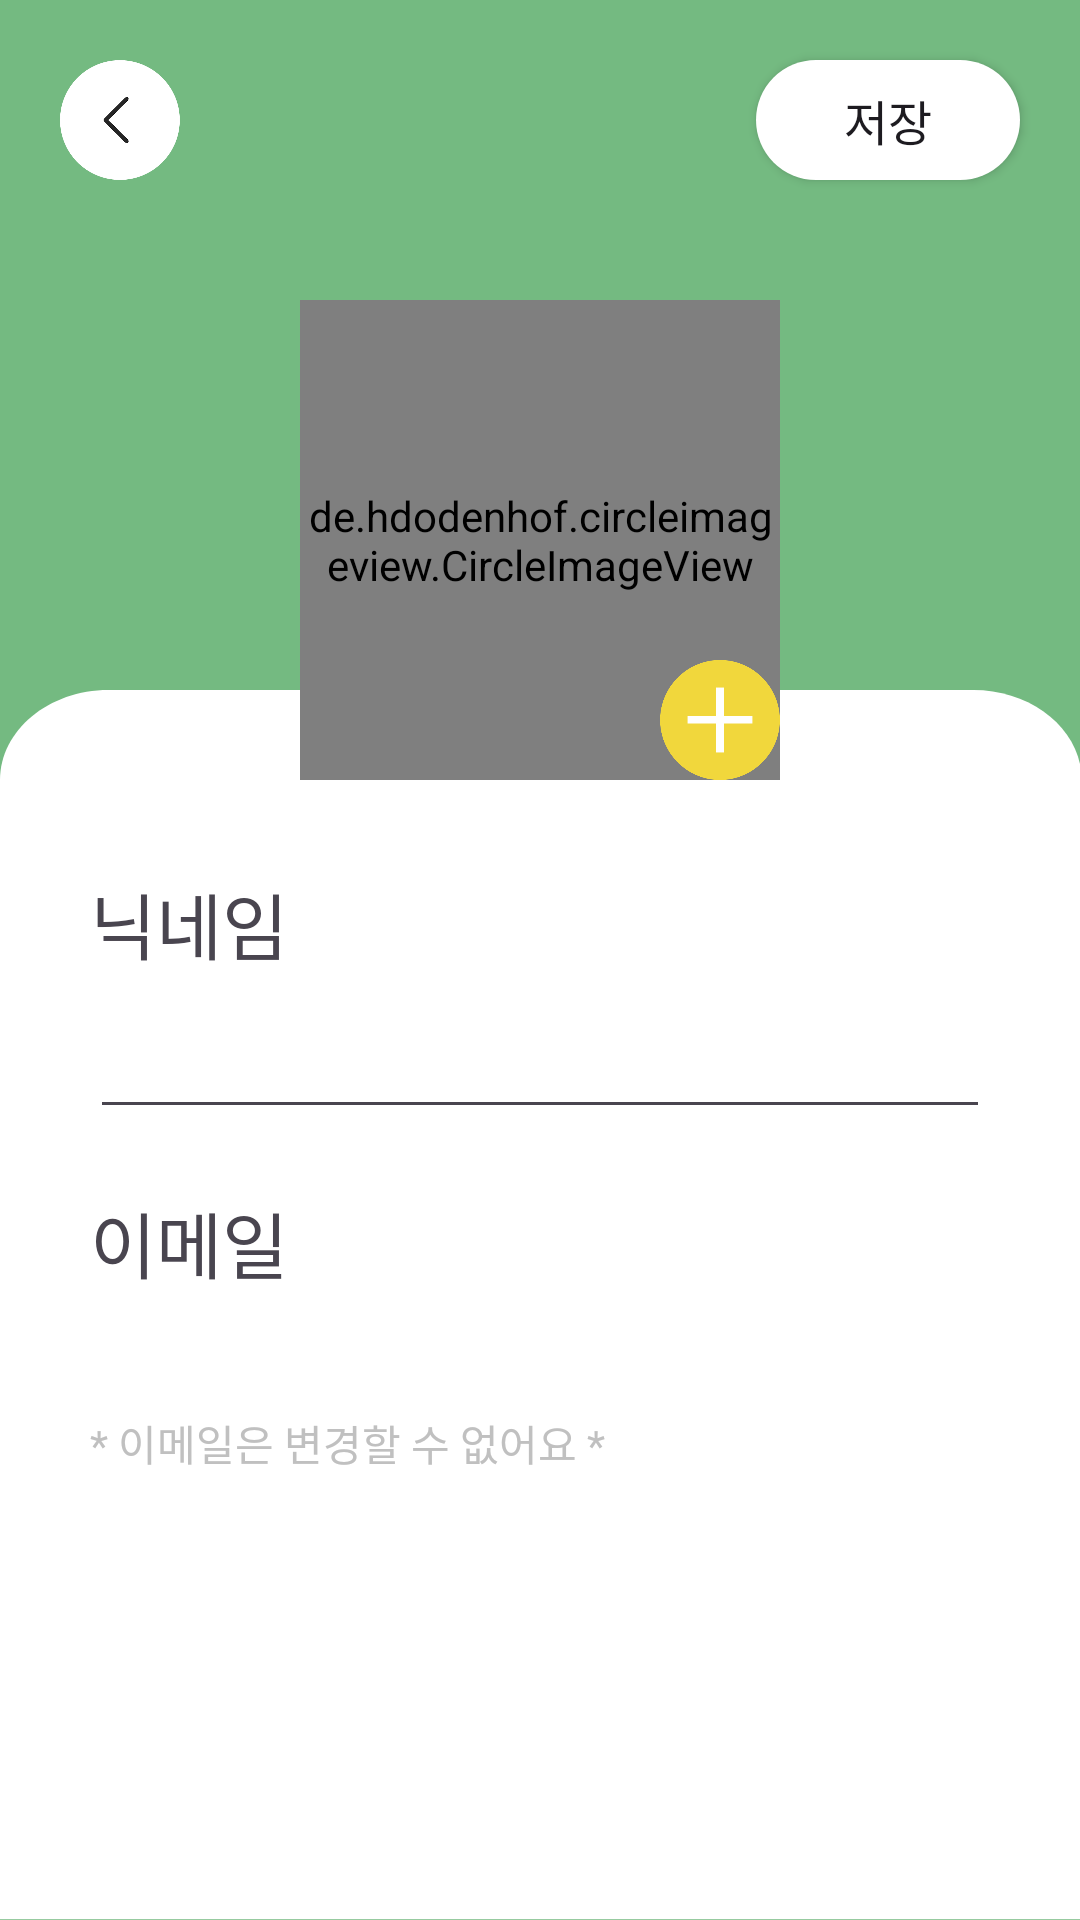

The Android layout XML behind this screen, and the referenced resources:
<!-- AndroidManifest.xml: application theme Theme.Madcamp2_FE -->
<!-- res/layout/fragment_profile_edit.xml -->
<?xml version="1.0" encoding="utf-8"?>
<androidx.constraintlayout.widget.ConstraintLayout xmlns:android="http://schemas.android.com/apk/res/android"
    xmlns:app="http://schemas.android.com/apk/res-auto"
    xmlns:tools="http://schemas.android.com/tools"
    android:layout_width="match_parent"
    android:layout_height="match_parent"
    android:background="#74BA81"
    tools:context=".home.ProfileEditFragment">

    <androidx.appcompat.widget.AppCompatButton
        android:id="@+id/confirm"
        android:layout_width="wrap_content"
        android:layout_height="40dp"
        android:layout_marginTop="20dp"
        android:layout_marginRight="20dp"
        android:background="@drawable/round_rect_shape2"
        android:fontFamily="@font/sejong_hospital_light"
        android:text="@string/store"
        android:textSize="16sp"
        android:textStyle="normal"
        app:layout_constraintRight_toRightOf="parent"
        app:layout_constraintTop_toTopOf="parent" />

    <ImageButton
        android:id="@+id/cancel"
        android:layout_width="40dp"
        android:layout_height="40dp"
        android:layout_marginLeft="20dp"
        android:layout_marginTop="20dp"
        android:background="@drawable/return_back_small"
        app:layout_constraintLeft_toLeftOf="parent"
        app:layout_constraintTop_toTopOf="parent" />

    <androidx.constraintlayout.widget.ConstraintLayout
        android:id="@+id/lowerPart"
        android:layout_width="match_parent"
        android:layout_height="0dp"
        android:layout_marginTop="230dp"
        android:background="@drawable/rounded_back"
        app:layout_constraintBottom_toBottomOf="parent"
        app:layout_constraintLeft_toLeftOf="parent"
        app:layout_constraintTop_toTopOf="parent">

        <ImageView
            android:id="@+id/lowerPartBack"
            android:layout_width="match_parent"
            android:layout_height="match_parent"
            android:scaleType="fitStart"
            app:layout_constraintBottom_toBottomOf="parent"
            app:layout_constraintRight_toRightOf="parent" />

        <androidx.constraintlayout.widget.ConstraintLayout
            android:id="@+id/nicknamePart"
            android:layout_width="match_parent"
            android:layout_height="wrap_content"
            android:layout_marginTop="60dp"
            android:paddingLeft="30dp"
            android:paddingRight="30dp"
            app:layout_constraintBottom_toTopOf="@id/emailPart"
            app:layout_constraintRight_toRightOf="parent"
            app:layout_constraintTop_toTopOf="parent">

            <TextView
                android:id="@+id/nickname"
                android:layout_width="match_parent"
                android:layout_height="wrap_content"
                android:fontFamily="@font/sejong_hospital_light"
                android:text="@string/nickname"
                android:textSize="24sp"
                app:layout_constraintTop_toTopOf="parent"
                tools:layout_editor_absoluteX="30dp" />


            <EditText
                android:id="@+id/nicknameEdit"
                android:layout_width="0dp"
                android:layout_height="wrap_content"
                android:layout_marginTop="10dp"
                android:fontFamily="@font/sejong_hospital_light"
                android:textSize="18sp"
                app:layout_constraintBottom_toBottomOf="parent"
                app:layout_constraintLeft_toLeftOf="parent"
                app:layout_constraintRight_toRightOf="parent"
                app:layout_constraintTop_toBottomOf="@id/nickname" />


        </androidx.constraintlayout.widget.ConstraintLayout>

        <androidx.constraintlayout.widget.ConstraintLayout
            android:id="@+id/emailPart"
            android:layout_width="match_parent"
            android:layout_height="wrap_content"
            android:layout_marginTop="20dp"
            android:paddingLeft="30dp"
            android:paddingRight="30dp"
            app:layout_constraintLeft_toLeftOf="parent"
            app:layout_constraintTop_toBottomOf="@id/nicknamePart">

            <TextView
                android:id="@+id/email"
                android:layout_width="match_parent"
                android:layout_height="wrap_content"
                android:fontFamily="@font/sejong_hospital_light"
                android:text="@string/email"
                android:textSize="24sp"
                app:layout_constraintLeft_toLeftOf="parent"
                app:layout_constraintRight_toRightOf="parent"
                app:layout_constraintTop_toTopOf="parent" />

            <TextView
                android:id="@+id/emailEdit"
                android:layout_width="match_parent"
                android:layout_height="wrap_content"
                android:layout_marginTop="10dp"
                android:fontFamily="@font/sejong_hospital_light"
                android:textSize="18sp"
                app:layout_constraintLeft_toLeftOf="parent"
                app:layout_constraintRight_toRightOf="parent"
                app:layout_constraintTop_toBottomOf="@id/email" />

            <TextView
                android:layout_width="match_parent"
                android:layout_height="wrap_content"
                android:layout_marginTop="5dp"
                android:fontFamily="@font/sejong_hospital_light"
                android:text="@string/emailWarning"
                android:textColor="@color/lightGray"
                app:layout_constraintLeft_toLeftOf="parent"
                app:layout_constraintRight_toRightOf="parent"
                app:layout_constraintTop_toBottomOf="@id/emailEdit" />

        </androidx.constraintlayout.widget.ConstraintLayout>


    </androidx.constraintlayout.widget.ConstraintLayout>


    <androidx.constraintlayout.widget.ConstraintLayout
        android:layout_width="160dp"
        android:layout_height="160dp"
        android:layout_marginTop="100dp"
        app:layout_constraintLeft_toLeftOf="parent"
        app:layout_constraintRight_toRightOf="parent"
        app:layout_constraintTop_toTopOf="parent">

        <de.hdodenhof.circleimageview.CircleImageView
            android:id="@+id/profile"
            android:layout_width="match_parent"
            android:layout_height="match_parent"
            android:src = "@drawable/default_image"
            app:layout_constraintLeft_toLeftOf="parent"
            app:layout_constraintRight_toRightOf="parent"
            app:layout_constraintTop_toTopOf="parent" />

        <ImageButton
            android:id="@+id/imageUpdateButton"
            android:layout_width="40dp"
            android:layout_height="40dp"
            android:background="@drawable/plus"
            android:textColor="@color/white"
            app:layout_constraintBottom_toBottomOf="parent"
            app:layout_constraintRight_toRightOf="parent" />


    </androidx.constraintlayout.widget.ConstraintLayout>


</androidx.constraintlayout.widget.ConstraintLayout>
<!-- resources referenced by this layout -->
<resources>
  <color name="lightGray">#C0C0C0</color>
  <color name="white">#FFFFFFFF</color>
  <!-- drawable default_image: png bitmap (drawable, 11808 bytes) -->
  <!-- drawable plus: png bitmap (drawable, 6426 bytes) -->
  <!-- drawable return_back_small: png bitmap (drawable, 5889 bytes) -->
  <!-- drawable round_rect_shape2 (drawable) -->
  <?xml version ="1.0" encoding="utf-8"?>
  <shape xmlns:android="http://schemas.android.com/apk/res/android"
      android:shape="rectangle">
      <solid android:color = "@color/white"/>
      <corners android:radius = "40dp"/>
  </shape>
  <!-- drawable rounded_back (drawable) -->
  <vector android:height="1700dp" android:viewportHeight="1700"
      android:viewportWidth="1240" android:width="1200dp" xmlns:android="http://schemas.android.com/apk/res/android">
      <path android:fillColor="#fff" android:pathData="m124.5,0h993c68.7,0 124.5,55.8 124.5,124.5v1574.5H0V124.5C0,55.8 55.8,0 124.5,0Z"/>
  </vector>
  <string name="email">이메일</string>
  <string name="emailWarning">* 이메일은 변경할 수 없어요 *</string>
  <string name="nickname">닉네임</string>
  <string name="store">저장</string>
  <style name="Theme.Madcamp2_FE" parent="Base.Theme.Madcamp2_FE" />
  <style name="Base.Theme.Madcamp2_FE" parent="Theme.Material3.DayNight.NoActionBar">
          
          
  
          <item name="colorPrimary">#74BA81</item>
          <item name="colorPrimaryDark">#9CCD50</item>
          <item name="colorAccent">#F2D83C</item>
      </style>
</resources>
